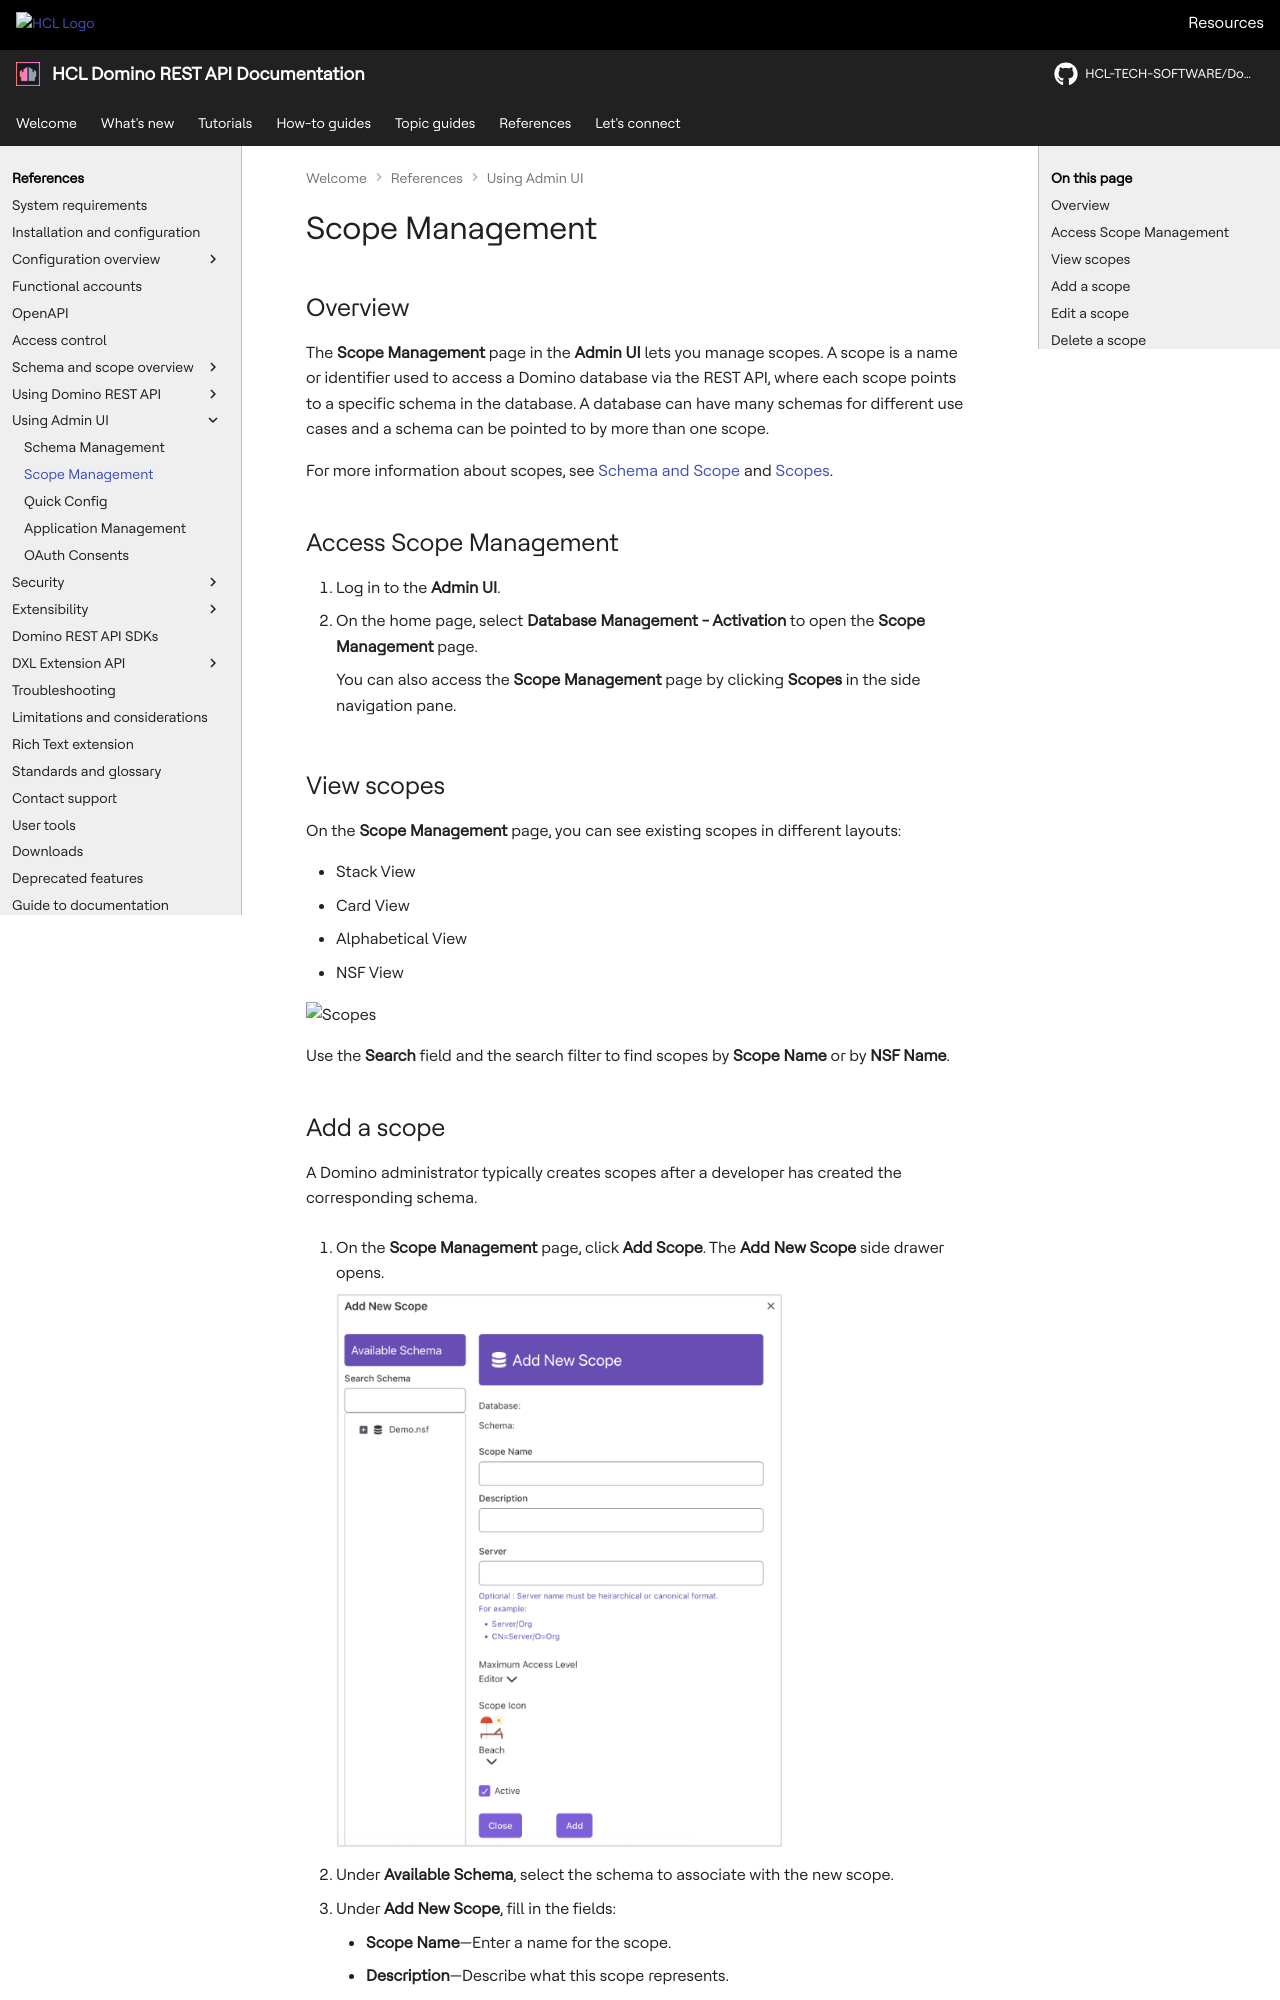

repository: HCL-TECH-SOFTWARE/Domino-rest-api · page: references/usingwebui/scopeui.html · generator: mkdocs

# Scope Management

## Overview

The **Scope Management** page in the **Admin UI** lets you manage scopes. A scope is a name or identifier used to access a Domino database via the REST API, where each scope points to a specific schema in the database. A database can have many schemas for different use cases and a schema can be pointed to by more than one scope.

For more information about scopes, see [Schema and Scope](../schemacomponents/schemascope.md) and [Scopes](../schemacomponents/scopes.md).

## Access Scope Management

1. Log in to the **Admin UI**.
2. On the home page, select **Database Management - Activation** to open the **Scope Management** page.

    You can also access the **Scope Management** page by clicking **Scopes** in the side navigation pane.

## View scopes

On the **Scope Management** page, you can see existing scopes in different layouts:

- Stack View
- Card View
- Alphabetical View
- NSF View

![Scopes](../../assets/images/Scopes.png)

Use the **Search** field and the search filter to find scopes by **Scope Name** or by **NSF Name**.
